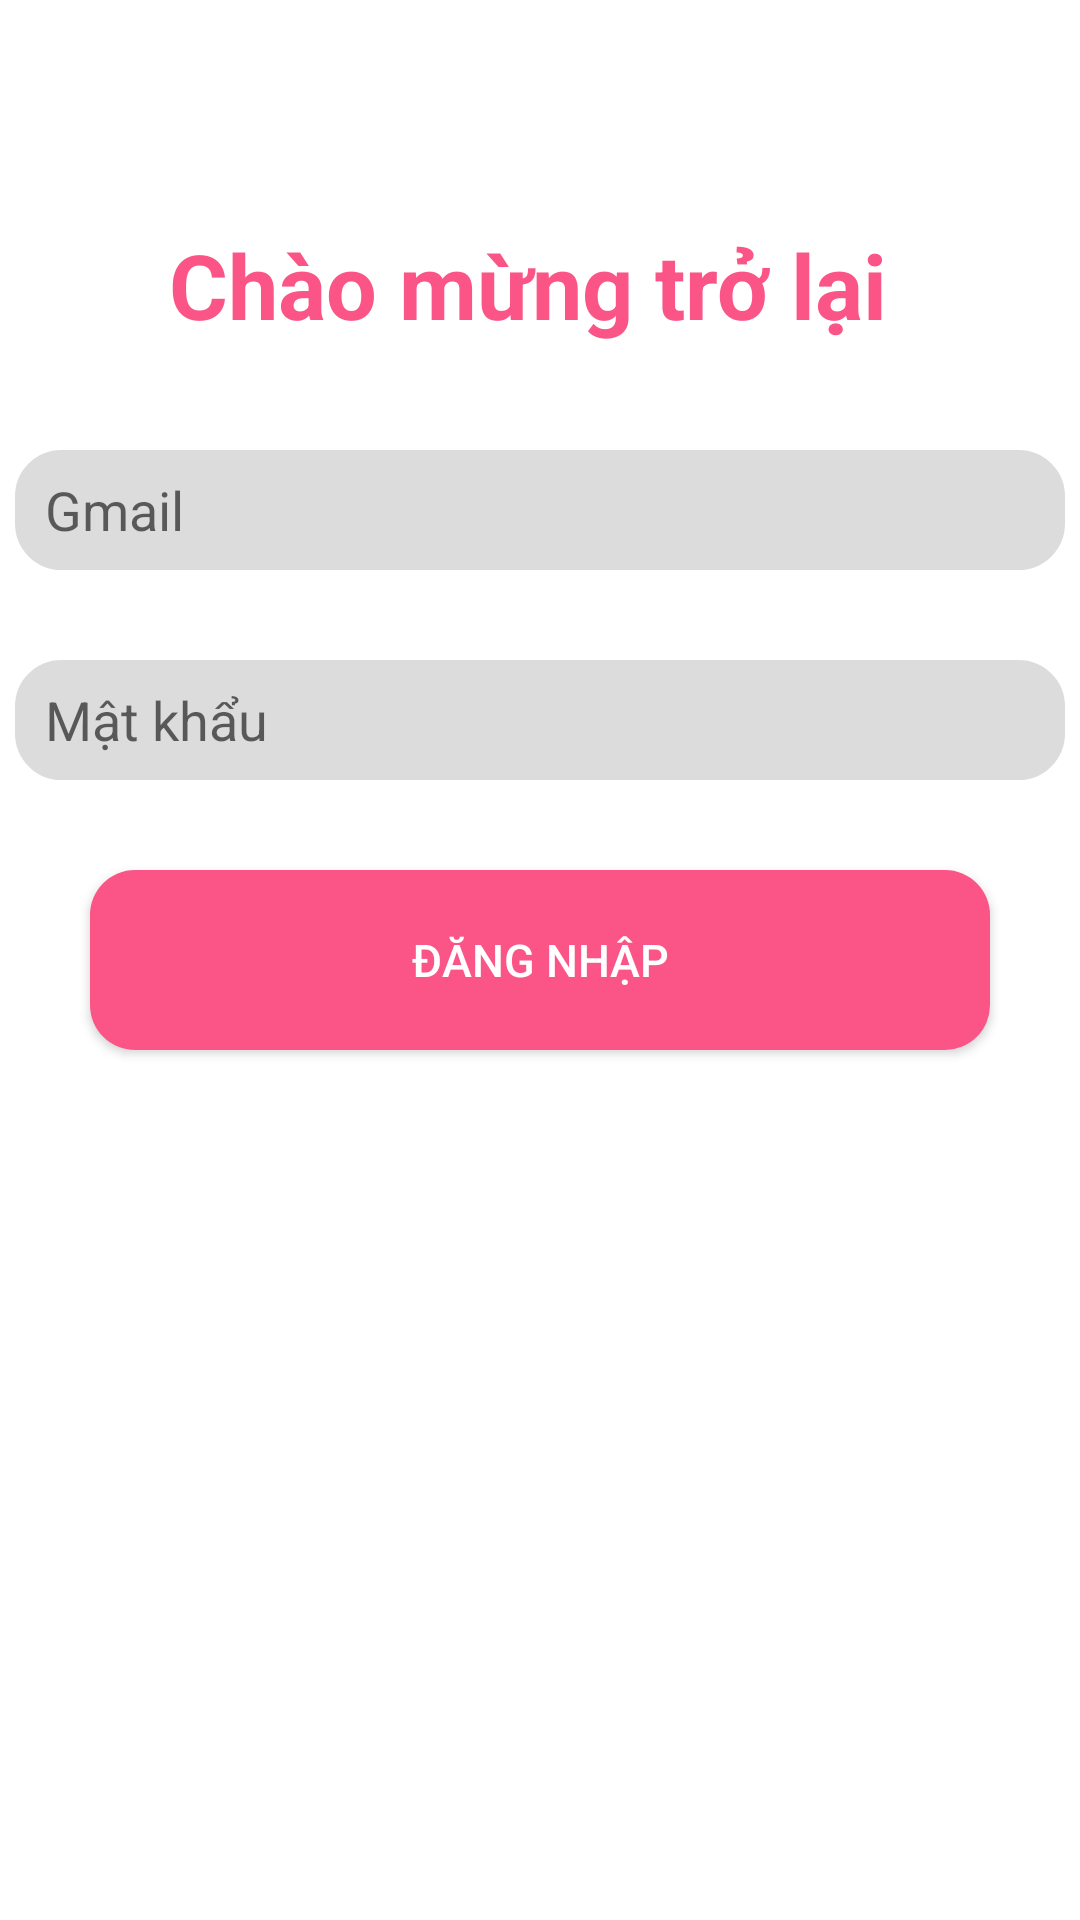

Here is an Android app screen rendered from its layout file. Give the layout XML and the strings, colors and styles it references.
<!-- AndroidManifest.xml: application theme Theme.BTLAuction -->
<!-- res/layout/activity_main_login1.xml -->
<?xml version="1.0" encoding="utf-8"?>
<androidx.constraintlayout.widget.ConstraintLayout xmlns:android="http://schemas.android.com/apk/res/android"
    xmlns:app="http://schemas.android.com/apk/res-auto"
    xmlns:tools="http://schemas.android.com/tools"
    android:layout_width="match_parent"
    android:layout_height="match_parent"
    tools:context=".MainActivityLogin1">

    <ImageButton
        android:id="@+id/back_activityLogin1"
        android:layout_width="60dp"
        android:layout_height="60dp"
        android:layout_marginEnd="351dp"
        android:background="?android:attr/selectableItemBackground"
        android:padding="15dp"
        android:scaleType="centerCrop"
        android:src="@drawable/back"
        app:layout_constraintEnd_toEndOf="parent"
        app:layout_constraintStart_toStartOf="parent"
        app:layout_constraintTop_toTopOf="parent" />


    <LinearLayout
        android:layout_width="match_parent"
        android:layout_height="wrap_content"
        android:gravity="center"
        android:orientation="vertical"
        app:layout_constraintBottom_toBottomOf="parent"
        app:layout_constraintEnd_toEndOf="parent"
        app:layout_constraintStart_toStartOf="parent">

        <TextView
            android:id="@+id/title"
            android:layout_width="wrap_content"
            android:layout_height="wrap_content"
            android:layout_marginBottom="35dp"
            android:text="Chào mừng trở lại "
            android:textColor="#FA5586"
            android:textSize="30dp"
            android:textStyle="bold"
            app:layout_constraintEnd_toEndOf="parent"
            app:layout_constraintStart_toStartOf="parent"
            app:layout_constraintTop_toTopOf="parent" />

        <EditText
            android:id="@+id/gmailEdit"
            android:layout_width="350dp"
            android:layout_height="40dp"
            android:layout_marginBottom="30dp"
            android:background="@drawable/shape"
            android:backgroundTint="@color/gray1"
            android:hint="Gmail"
            android:textSize="18dp"
            android:paddingLeft="10dp"
            app:layout_constraintBottom_toTopOf="@+id/passEdit"
            app:layout_constraintEnd_toEndOf="parent"
            app:layout_constraintStart_toStartOf="parent" />

        <EditText
            android:id="@+id/passEdit"
            android:layout_width="350dp"
            android:layout_height="40dp"
            android:layout_marginBottom="30dp"
            android:background="@drawable/shape"
            android:backgroundTint="@color/gray1"
            android:hint="Mật khẩu"
            android:textSize="18dp"
            android:paddingLeft="10dp"
            app:layout_constraintEnd_toEndOf="parent"
            app:layout_constraintStart_toStartOf="parent"
            app:layout_constraintTop_toBottomOf="@+id/gmailEdit" />

        <Button
            android:id="@+id/btnConfirm"
            android:layout_width="300dp"
            android:layout_height="60dp"
            android:layout_marginStart="60dp"
            android:layout_marginEnd="60dp"
            android:layout_marginBottom="290dp"
            android:background="@drawable/bg_shape"
            android:text="Đăng nhập"
            android:textSize="15dp"
            android:textColor="@color/white"
            app:layout_constraintBottom_toBottomOf="parent"
            app:layout_constraintEnd_toEndOf="parent"
            app:layout_constraintHorizontal_bias="0.555"
            app:layout_constraintStart_toStartOf="parent"
            app:layout_constraintTop_toBottomOf="@+id/passEdit" />

    </LinearLayout>

</androidx.constraintlayout.widget.ConstraintLayout>
<!-- resources referenced by this layout -->
<resources>
  <color name="gray1">#DCDCDC</color>
  <color name="white">#FFFFFFFF</color>
  <!-- drawable bg_shape (drawable) -->
  <?xml version="1.0" encoding="utf-8"?>
  <selector xmlns:android="http://schemas.android.com/apk/res/android">
  <item>
      <shape>
          <solid android:color="#FA5586"/>
          <corners android:radius="15dp"/>
      </shape>
  </item>
  </selector>
  <!-- drawable shape (drawable) -->
  <?xml version="1.0" encoding="utf-8"?>
  <shape xmlns:android="http://schemas.android.com/apk/res/android"
      android:shape="rectangle">
      <solid android:color="#DADADA" />
      <stroke
          android:width="1dp"
          android:color="@color/white" />
      <corners android:radius="15dp"/>
  </shape>
  <style name="Theme.BTLAuction" parent="Theme.MaterialComponents.DayNight.DarkActionBar">
          
          <item name="colorPrimary">#FA5586</item>
          <item name="colorPrimaryVariant">@color/purple_700</item>
          <item name="colorOnPrimary">@color/white</item>
          
          <item name="colorSecondary">@color/teal_200</item>
          <item name="colorSecondaryVariant">@color/teal_700</item>
          <item name="colorOnSecondary">@color/black</item>
          
          <item name="android:statusBarColor">?attr/colorPrimaryVariant</item>
          
          <item name="android:windowAnimationStyle">@style/ActivityAnim</item>
      </style>
  <color name="purple_700">#FF3700B3</color>
  <color name="teal_200">#FF03DAC5</color>
  <color name="teal_700">#FF018786</color>
  <color name="black">#FF000000</color>
  <style name="ActivityAnim" parent="@android:style/Animation.Activity">
          <item name="android:activityOpenEnterAnimation">@anim/slide_in</item>
          <item name="android:activityCloseEnterAnimation">@anim/slide_in</item>
          <item name="android:activityOpenExitAnimation">@anim/slide_out</item>
          <item name="android:fragmentCloseExitAnimation">@anim/slide_out</item>
      </style>
</resources>
